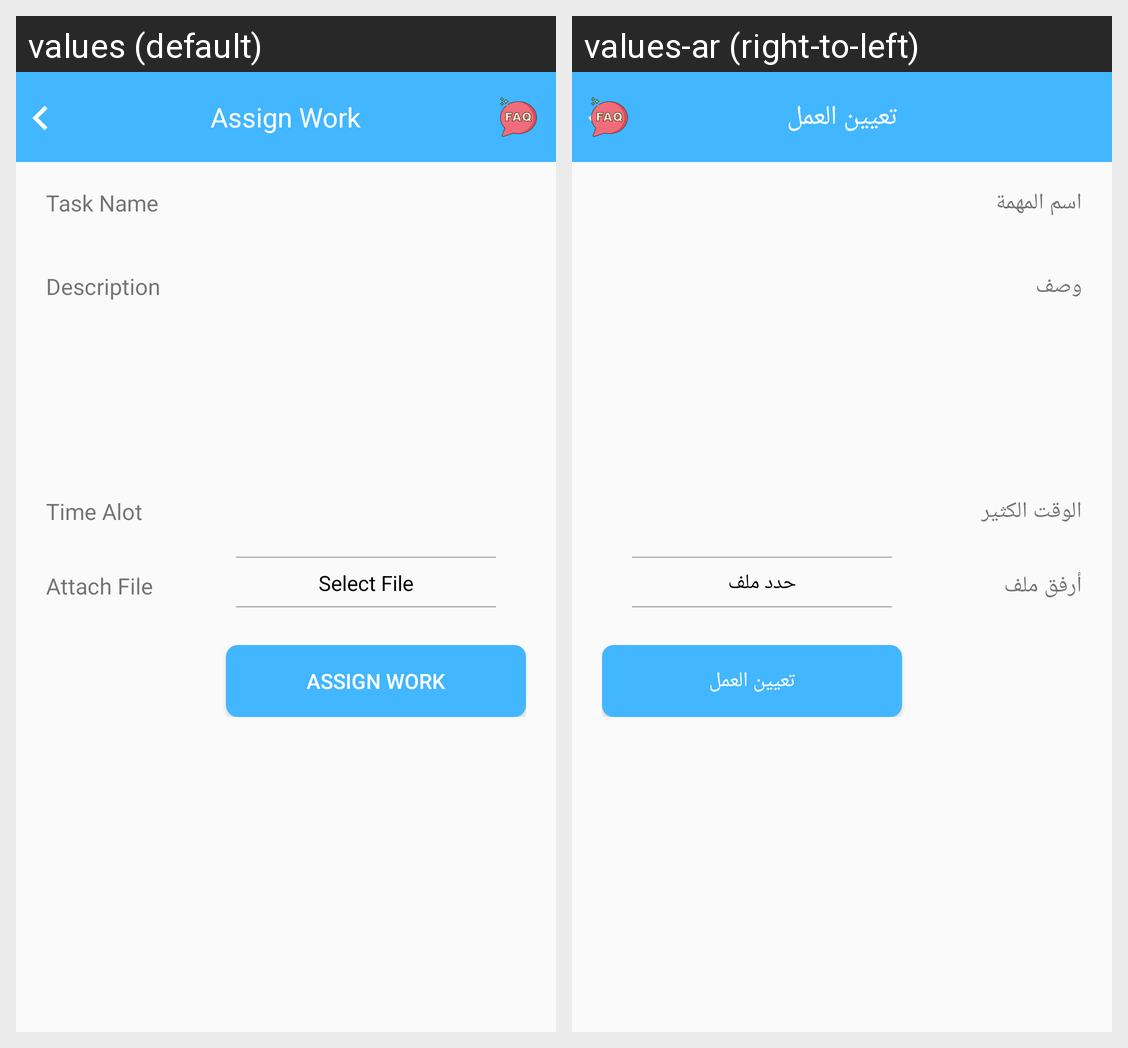

Strings drawn on this Android screen and how each of the app's shown locales translates them:
Android screen res/layout/activity_work_assign.xml rendered under 2 locales, left to right: values (default), values-ar (right-to-left). Device: Nexus 5 (rendered at 1080×1920; each locale shown at half size, 540×960, under a caption strip naming it); theme AppTheme.
Strings drawn on this screen, with the default value and each locale's value (text and hints the layout hard-codes, and strings that could not be matched under every locale, appear in the picture but are not listed):

Assign_Work
  values: Assign Work
  values-ar: تعيين العمل

Task_Name
  values: Task Name
  values-ar: اسم المهمة

Description
  values: Description
  values-ar: وصف

Time_Alot
  values: Time Alot
  values-ar: الوقت الكثير

Attach_file
  values: Attach File
  values-ar: أرفق ملف

Select_file
  values: Select File
  values-ar: حدد ملف
